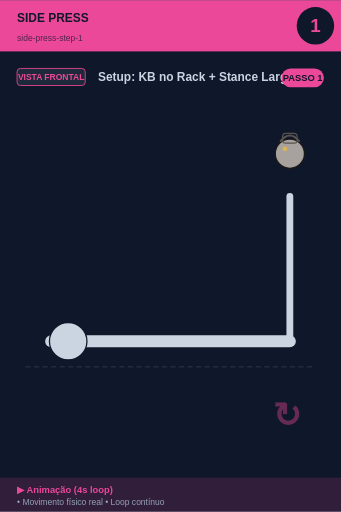
t = 0.00 s
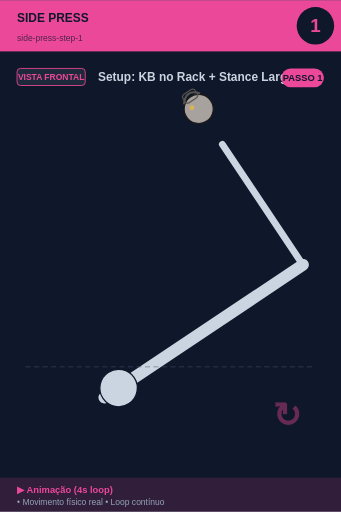
t = 0.75 s
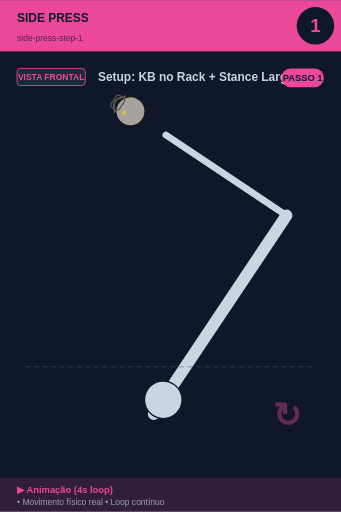
t = 1.25 s
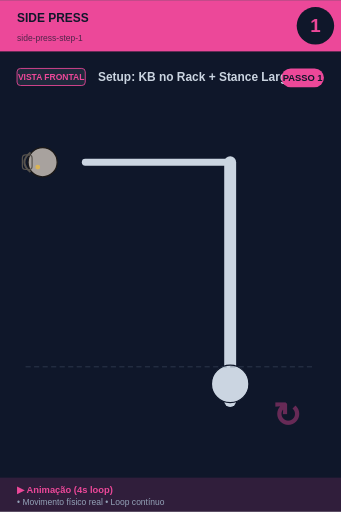
t = 2.00 s
t = 2.75 s: frame unchanged from t = 2.00 s, image omitted
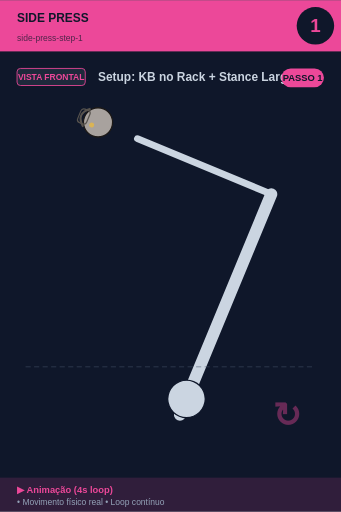
t = 3.25 s

The animated SVG that drew these frames (rendered in a browser with its animation timeline set to each time). Animation: 1 SMIL element (animateTransform=1); one cycle of 4.00 s, repeats indefinitely.

<svg xmlns="http://www.w3.org/2000/svg" viewBox="0 0 400 600" width="400" height="600">
<rect width="400" height="600" fill="#0f172a"/>

<!-- Header -->
<rect x="0" y="0" width="400" height="60" fill="#ec4899"/>
<text x="20" y="25" font-size="14" font-weight="bold" fill="#0f172a" font-family="sans-serif">SIDE PRESS</text>
<text x="20" y="48" font-size="10" fill="#0f172a" opacity="0.7" font-family="sans-serif">side-press-step-1</text>

<!-- Step number -->
<circle cx="370" cy="30" r="22" fill="#0f172a"/>
<text x="370" y="37" font-size="22" font-weight="bold" fill="#ec4899" text-anchor="middle" font-family="sans-serif">1</text>

<!-- Vista + título -->
<rect x="20" y="80" width="80" height="20" rx="4" fill="#1e293b" stroke="#ec4899" stroke-width="1"/>
<text x="60" y="94" font-size="10" font-weight="bold" fill="#ec4899" text-anchor="middle" font-family="sans-serif">VISTA FRONTAL</text>
<text x="115" y="95" font-size="14" font-weight="bold" fill="#cbd5e1" font-family="sans-serif">Setup: KB no Rack + Stance Largo</text>

<!-- Corpo -->
<g transform="translate(0, 50)">

<g id="tgu">
  <!-- TGU progressão: deitado → sentado → joelho → em pé -->
  <animateTransform attributeName="transform" type="rotate"
    values="0 200 280; -45 200 280; -90 200 280; -90 200 280; 0 200 280"
    keyTimes="0;0.25;0.5;0.75;1"
    dur="4s" repeatCount="indefinite"/>
  <line x1="60" y1="350" x2="340" y2="350" stroke="#cbd5e1" stroke-width="14" stroke-linecap="round"/>
  <circle cx="80" cy="350" r="22" fill="#cbd5e1" stroke="#0f172a" stroke-width="1.5"/>
  <line x1="340" y1="350" x2="340" y2="180" stroke="#cbd5e1" stroke-width="8" stroke-linecap="round"/>
  <circle cx="340" cy="130" r="17.099999999999998" fill="#a8a29e" stroke="#1c1917" stroke-width="1.5"/><path d="M 328.6 115.75 Q 340 101.5 351.4 115.75" fill="none" stroke="#57534e" stroke-width="2.375"/><rect x="331.45" y="106.25" width="17.099999999999998" height="11.399999999999999" rx="3.8" fill="none" stroke="#57534e" stroke-width="1.4249999999999998"/><circle cx="334.3" cy="124.3" r="2.8499999999999996" fill="#fbbf24" opacity="0.6"/>
</g>
<line x1="30" y1="380" x2="370" y2="380" stroke="#475569" stroke-width="1" stroke-dasharray="6,4" opacity="0.6"/><text x="320" y="450" font-size="40" fill="#ec4899" opacity="0.4" font-weight="bold">↻</text>
</g>

<!-- Footer -->
<rect x="0" y="560" width="400" height="40" fill="#ec4899" opacity="0.15"/>
<text x="20" y="578" font-size="11" font-weight="bold" fill="#ec4899" font-family="sans-serif">▶ Animação (4s loop)</text>
<text x="20" y="592" font-size="10" fill="#94a3b8" font-family="sans-serif">• Movimento físico real • Loop contínuo</text>

<!-- Tag PASSO N -->
<g transform="translate(330, 80)">
<rect x="0" y="0" width="50" height="22" rx="11" fill="#ec4899"/>
<text x="25" y="15" font-size="11" font-weight="bold" fill="#0f172a" text-anchor="middle" font-family="sans-serif">PASSO 1</text>
</g>
</svg>
